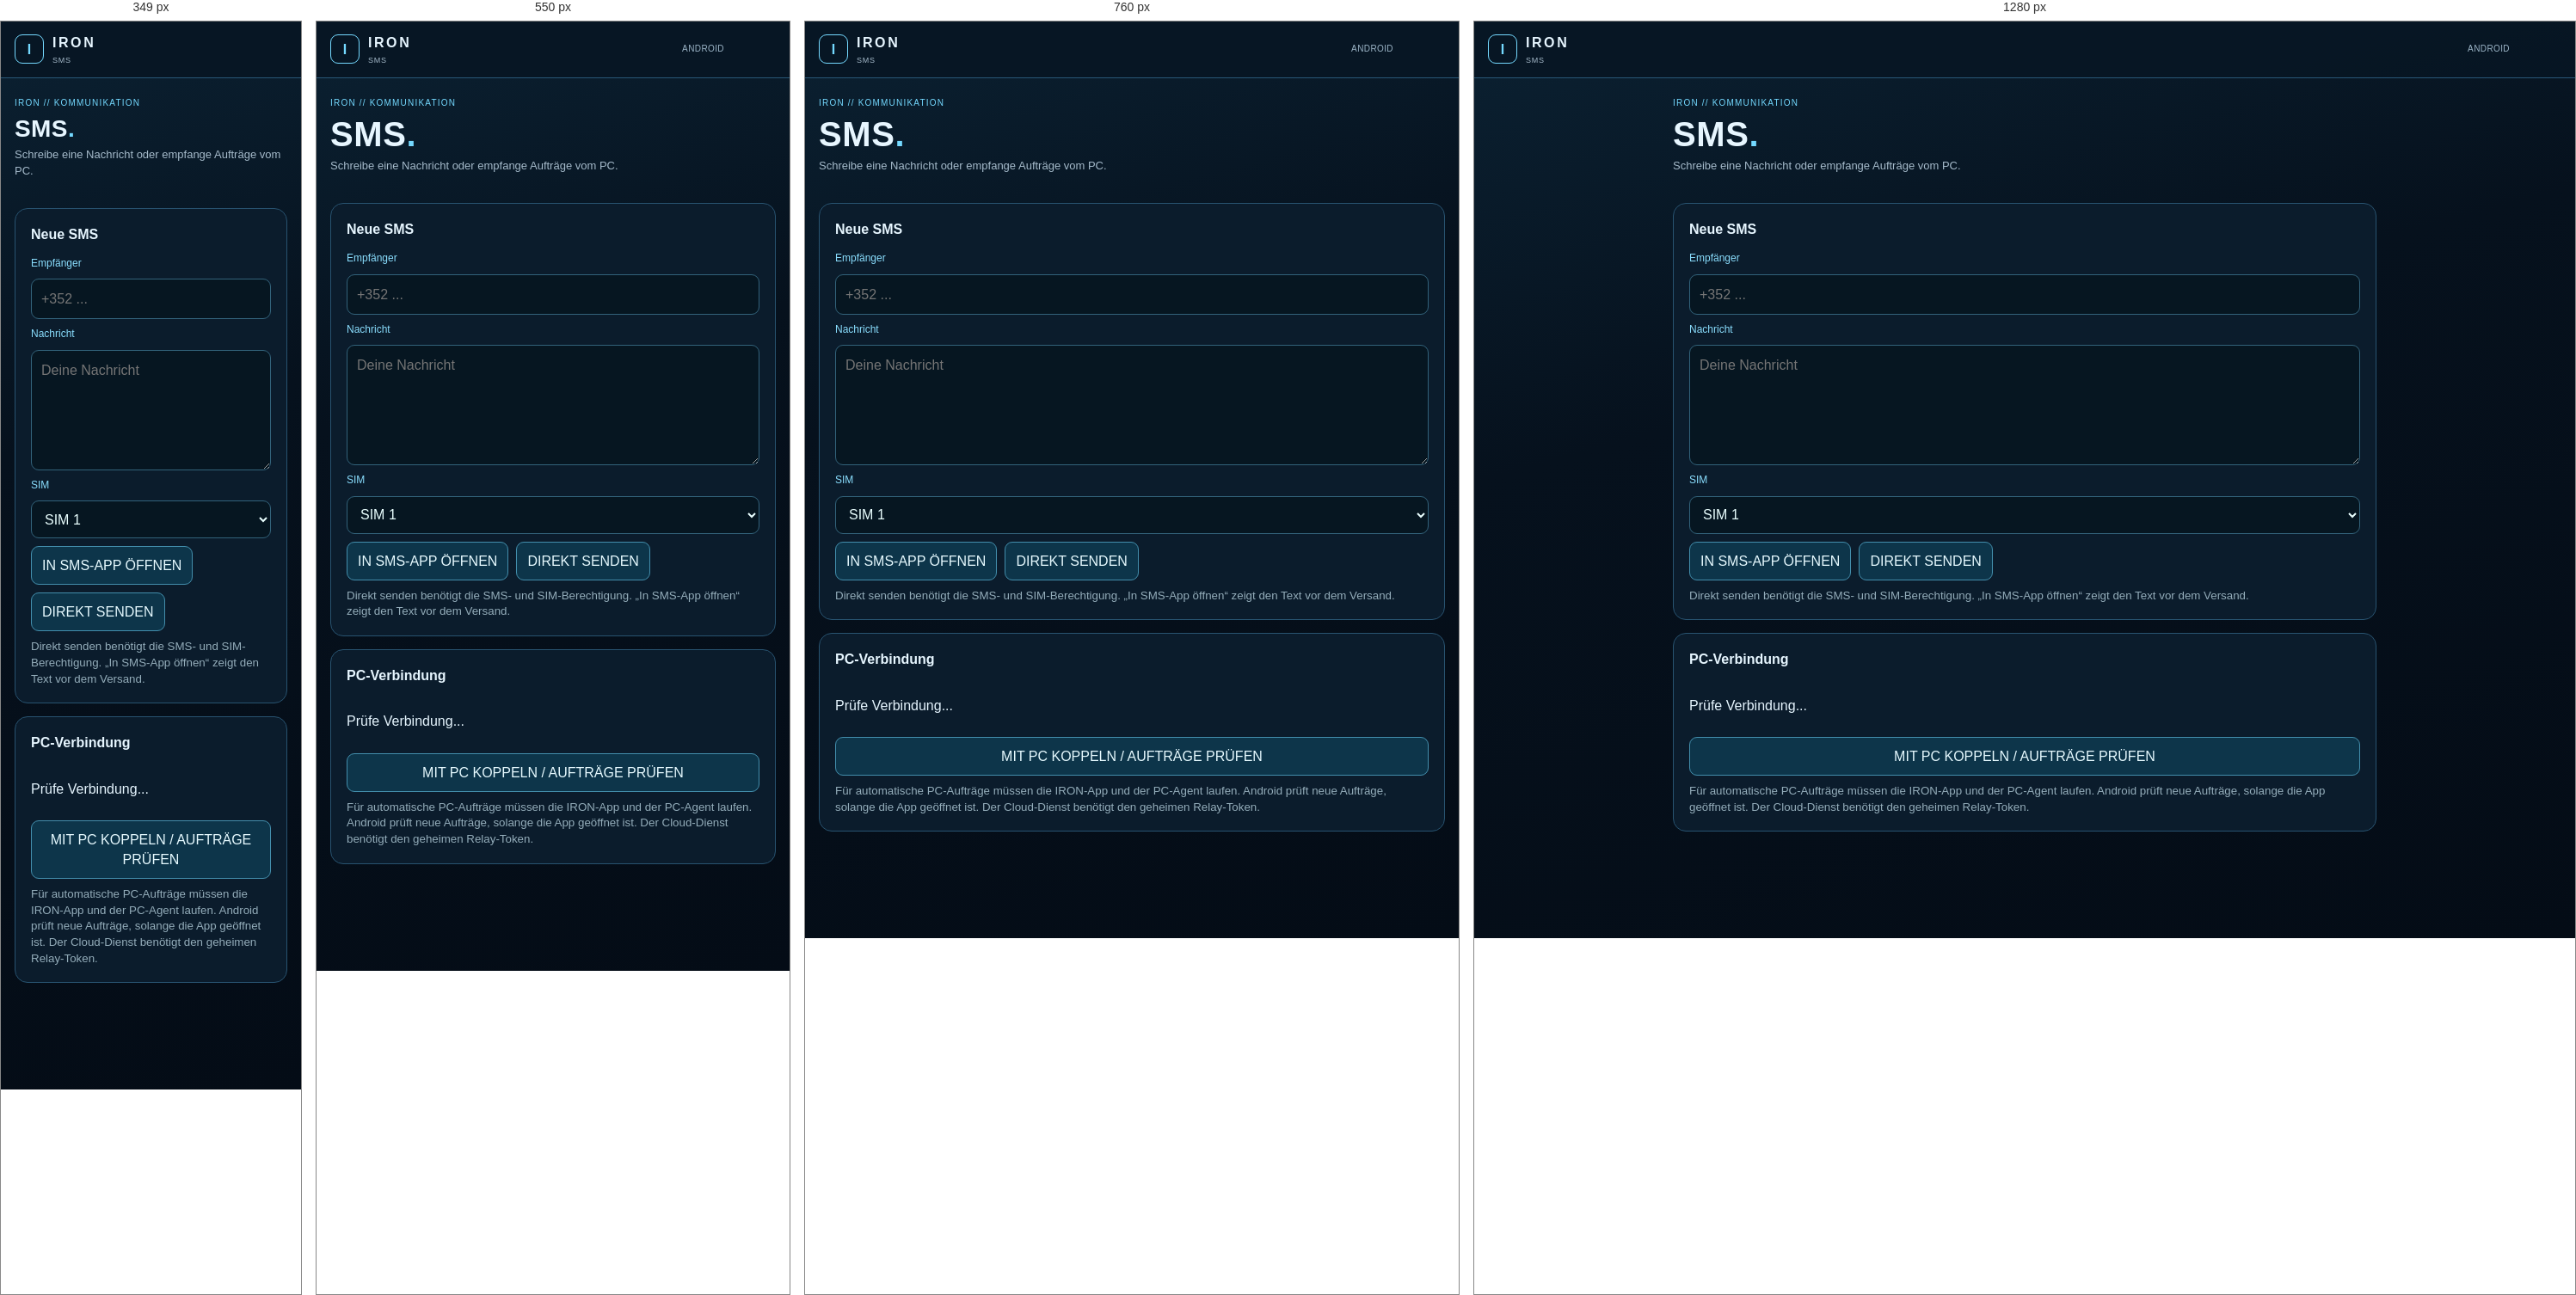
Rendered at 349 px, 550 px, 760 px and 1280 px, left to right.

<!-- file: sms.html -->
<!doctype html>
<html lang="de"><head><meta charset="utf-8"><meta name="viewport" content="width=device-width,initial-scale=1,viewport-fit=cover"><meta name="theme-color" content="#06111d"><title>IRON · SMS</title>
<link rel="stylesheet" href="style.css?v=660"></head>
<body>
<header class="topbar"><a class="brand" href="index.html"><span class="mark">I</span><div><b>IRON</b><small>SMS</small></div></a><div class="status">ANDROID</div></header>
<main class="page-main sms-page">
 <section class="page-heading"><div class="eyebrow">IRON // KOMMUNIKATION</div><h1>SMS<span>.</span></h1><p>Schreibe eine Nachricht oder empfange Aufträge vom PC.</p></section>
 <section class="sms-card"><h2>Neue SMS</h2><label for="smsNumber">Empfänger</label><input id="smsNumber" type="tel" inputmode="tel" autocomplete="tel" placeholder="+352 ..."><label for="smsMessage">Nachricht</label><textarea id="smsMessage" rows="5" maxlength="5000" placeholder="Deine Nachricht"></textarea><label for="smsSlot">SIM</label><select id="smsSlot"><option value="1">SIM 1</option><option value="2">SIM 2</option></select><div class="sms-actions"><button id="smsCompose">IN SMS-APP ÖFFNEN</button><button id="smsSend">DIREKT SENDEN</button></div><small>Direkt senden benötigt die SMS- und SIM-Berechtigung. „In SMS-App öffnen“ zeigt den Text vor dem Versand.</small></section>
 <section class="sms-card"><h2>PC-Verbindung</h2><p id="smsStatus" role="status">Prüfe Verbindung...</p><button id="smsPair">MIT PC KOPPELN / AUFTRÄGE PRÜFEN</button><small>Für automatische PC-Aufträge müssen die IRON-App und der PC-Agent laufen. Android prüft neue Aufträge, solange die App geöffnet ist. Der Cloud-Dienst benötigt den geheimen Relay-Token.</small></section>
</main>
<script src="https://cdn.jsdelivr.net/npm/appwrite@27.0.0"></script><script src="iron-appwrite.js?v=660"></script><script src="app.js?v=660"></script><script src="mobile-bridge.js?v=660"></script><script src="sms.js?v=660"></script><script src="iron-menu.js?v=660"></script>
</body></html>


/* @media block from style.css */
@media(min-width:700px){.cards{grid-template-columns:repeat(4,1fr)}.hero{padding-top:75px}}

/* @media block from style.css */
@media(max-width:380px){h1{font-size:40px}.hero{padding-top:40px}.voice{width:130px;height:130px}}

/* @media block from style.css */
@media(min-width:700px){.page-heading{padding-top:65px}.page-heading h1{font-size:52px}}

/* @media block from style.css */
@media(max-width:900px){
  .hud-top{grid-template-columns:1fr auto}.hud-timebox{display:none}
  .hud-main{grid-template-columns:1fr 1fr;grid-template-areas:
  "center center"
  "lt rt"
  "lm rm"
  "lb rb";padding:22px 14px 150px}
  .hud-center{min-height:auto}.reactor{width:250px;height:250px}.r1{width:235px;height:235px}.r2{width:180px;height:180px}.r3{width:125px;height:125px}
}

/* @media block from style.css */
@media(max-width:620px){
  .hud-main{grid-template-columns:1fr;grid-template-areas:"center" "lt" "rt" "lm" "rm" "lb" "rb"}
  .hud-system-title{font-size:12px;letter-spacing:4px}
  .reactor{width:220px;height:220px}.r1{width:205px;height:205px}.r2{width:160px;height:160px}.r3{width:110px;height:110px}
  .hud-telemetry{width:calc(100% - 28px);justify-content:center;bottom:68px}
  nav a{font-size:15px}
}

/* @media block from style.css */
@media(max-width:700px){.pc-status{display:none}}

/* @media block from style.css */
@media(max-width:480px){.topbar{padding-right:72px!important}}

/* @media block from style.css */
@media(max-width:620px){
 .hud-main{padding:14px 12px 26px;grid-template-areas:"center" "lt" "rt" "lm" "rm" "lb" "rb"}
 .hud-center{padding:4px 2px 8px}.hud-system-title{font-size:13px;letter-spacing:.13em;margin:2px 0 4px}
 .reactor{width:118px;height:118px;margin:2px auto 5px}.r1{width:112px;height:112px}.r2{width:88px;height:88px}.r3{width:64px;height:64px}.reactor-core{width:48px;height:48px;box-shadow:0 0 15px #35b8ff44}.reactor-core span{font-size:20px}
 .hud-voice-state{margin:1px 0 4px;font-size:10px;letter-spacing:.07em}
 .hud-command{margin-top:9px}
 .hud-image-stage{height:120px}
}

/* @media block from style.css */
@media(max-width:350px){.topbar .status,.hud-top .status{display:none}.topbar,.hud-top{padding-right:70px}.iron-menu-links a b{font-size:10px}}

/* @media block from style.css */
@media(max-width:700px){.ideas-heading{padding-top:27px}.ideas-heading .ideas-primary{position:static;margin-top:22px}.ideas-overview{grid-template-columns:repeat(2,minmax(0,1fr))}.ideas-list{grid-template-columns:1fr}.ideas-toolbar{grid-template-columns:1fr 140px}.ideas-backup{align-items:flex-start;flex-direction:column}}

/* @media block from style.css */
@media(max-width:420px){.ideas-editor,.ideas-list-section{padding:16px}.ideas-toolbar,.ideas-form-row{grid-template-columns:1fr}.ideas-overview>div{padding:14px;min-height:80px}.ideas-overview strong{font-size:24px}}

/* @media block from style.css */
@media(min-width:700px),(max-height:520px) and (orientation:landscape){.iron-menu-links{grid-template-columns:repeat(5,minmax(0,1fr));grid-template-rows:repeat(2,minmax(0,1fr))}}

/* @media block from style.css */
@media(max-width:820px){.v7-header{grid-template-columns:66px 1fr 88px;min-height:132px;padding-left:10px;padding-right:10px}.v7-logo{font-size:45px}.v7-logo>i{width:40px;height:40px}.v7-logo small{top:54px;font-size:8px;letter-spacing:5px}.v7-clockbox{width:82px}.v7-clockbox b{font-size:18px}.v7-core-grid,.v7-task-overview,.v7-plan-overview{grid-template-columns:1fr}.v7-core-grid>.v7-panel,.v7-core-grid>.v7-stack{order:2}.v7-reactor-zone{order:1}.v7-command-modules,.v7-system-panel{display:none}.v7-dashboard-grid{grid-template-columns:1fr}.v7-metric-grid{grid-template-columns:repeat(2,1fr)}.v7-task-overview .v7-quote{display:none}.v7-plan-overview>.v7-panel{display:none}.v7-shopping-head,.v7-photo-head{grid-template-columns:1fr}.v7-upload-grid{grid-template-columns:1fr}.v7-upload-grid textarea,.v7-upload-grid button{grid-column:1;grid-row:auto}.v7-quick-row{grid-template-columns:repeat(2,1fr)}.v7-week-strip{grid-template-columns:repeat(7,1fr)}.v7-week-strip>strong{display:none}}

/* @media block from style.css */
@media(max-width:480px){.v7-main{padding-inline:12px}.v7-panel{padding:14px!important}.v7-header{min-height:105px}.v7-dashboard-grid,.v7-home-shortcuts{gap:9px}}

/* @media block from style.css */
@media(max-width:820px){.v7-world-layout{grid-template-columns:1fr}.v7-world-detail{max-height:none}#worldGlobe{height:min(54vh,460px);min-height:280px}}

/* @media block from style.css */
@media(max-width:440px){.v7-main{padding-left:10px!important;padding-right:10px!important}.v7-header{min-height:120px}.v7-logo{font-size:38px}.v7-logo small{top:48px;letter-spacing:3.5px}.v7-clockbox{width:76px}.iron-hamburger{width:50px!important;height:50px!important;left:10px!important}.v7-reactor-zone{min-height:345px}.v7-reactor{width:min(300px,88vw)}.v7-commandbar{height:58px}.v7-mic{width:64px;height:64px}.v7-photo-toolbar{grid-template-columns:1fr 1fr}.v7-searchbox{grid-column:1/-1}.photo-grid{grid-template-columns:repeat(2,1fr)!important}.v7-shopping-list,.v7-plan-list{grid-template-columns:1fr}}

/* @media block from style.css */
@media(max-width:820px){
 .v7-calendar-hero,.v7-photo-analysis-grid{grid-template-columns:1fr}
 .v7-photo-controls{grid-template-columns:repeat(3,1fr)}
}

/* @media block from style.css */
@media(max-width:440px){
 .v7-form-two{grid-template-columns:1fr}
 .v7-calendar-stats{grid-template-columns:repeat(3,1fr)}
 .v7-calendar-stats b{font-size:21px}
 .v7-photo-controls{grid-template-columns:repeat(2,1fr)}
 .v7-photo-canvas-wrap{min-height:48vh}
}

/* @media block from style.css */
@media(max-width:820px){.v7-home-shortcuts{grid-template-columns:repeat(2,1fr)}.v7-simple-gallery-head{display:block}.v7-simple-gallery-actions{margin-top:9px}.v7-simple-gallery-actions input{flex:1;min-width:0}}

/* @media block from style.css */
@media(max-width:440px){.v7-simple-image-grid{grid-template-columns:repeat(2,1fr)}.v7-simple-gallery-actions{display:grid;grid-template-columns:1fr}.v7-simple-gallery-actions button{min-width:0}.v7-simple-viewer-stage{min-height:58vh}}